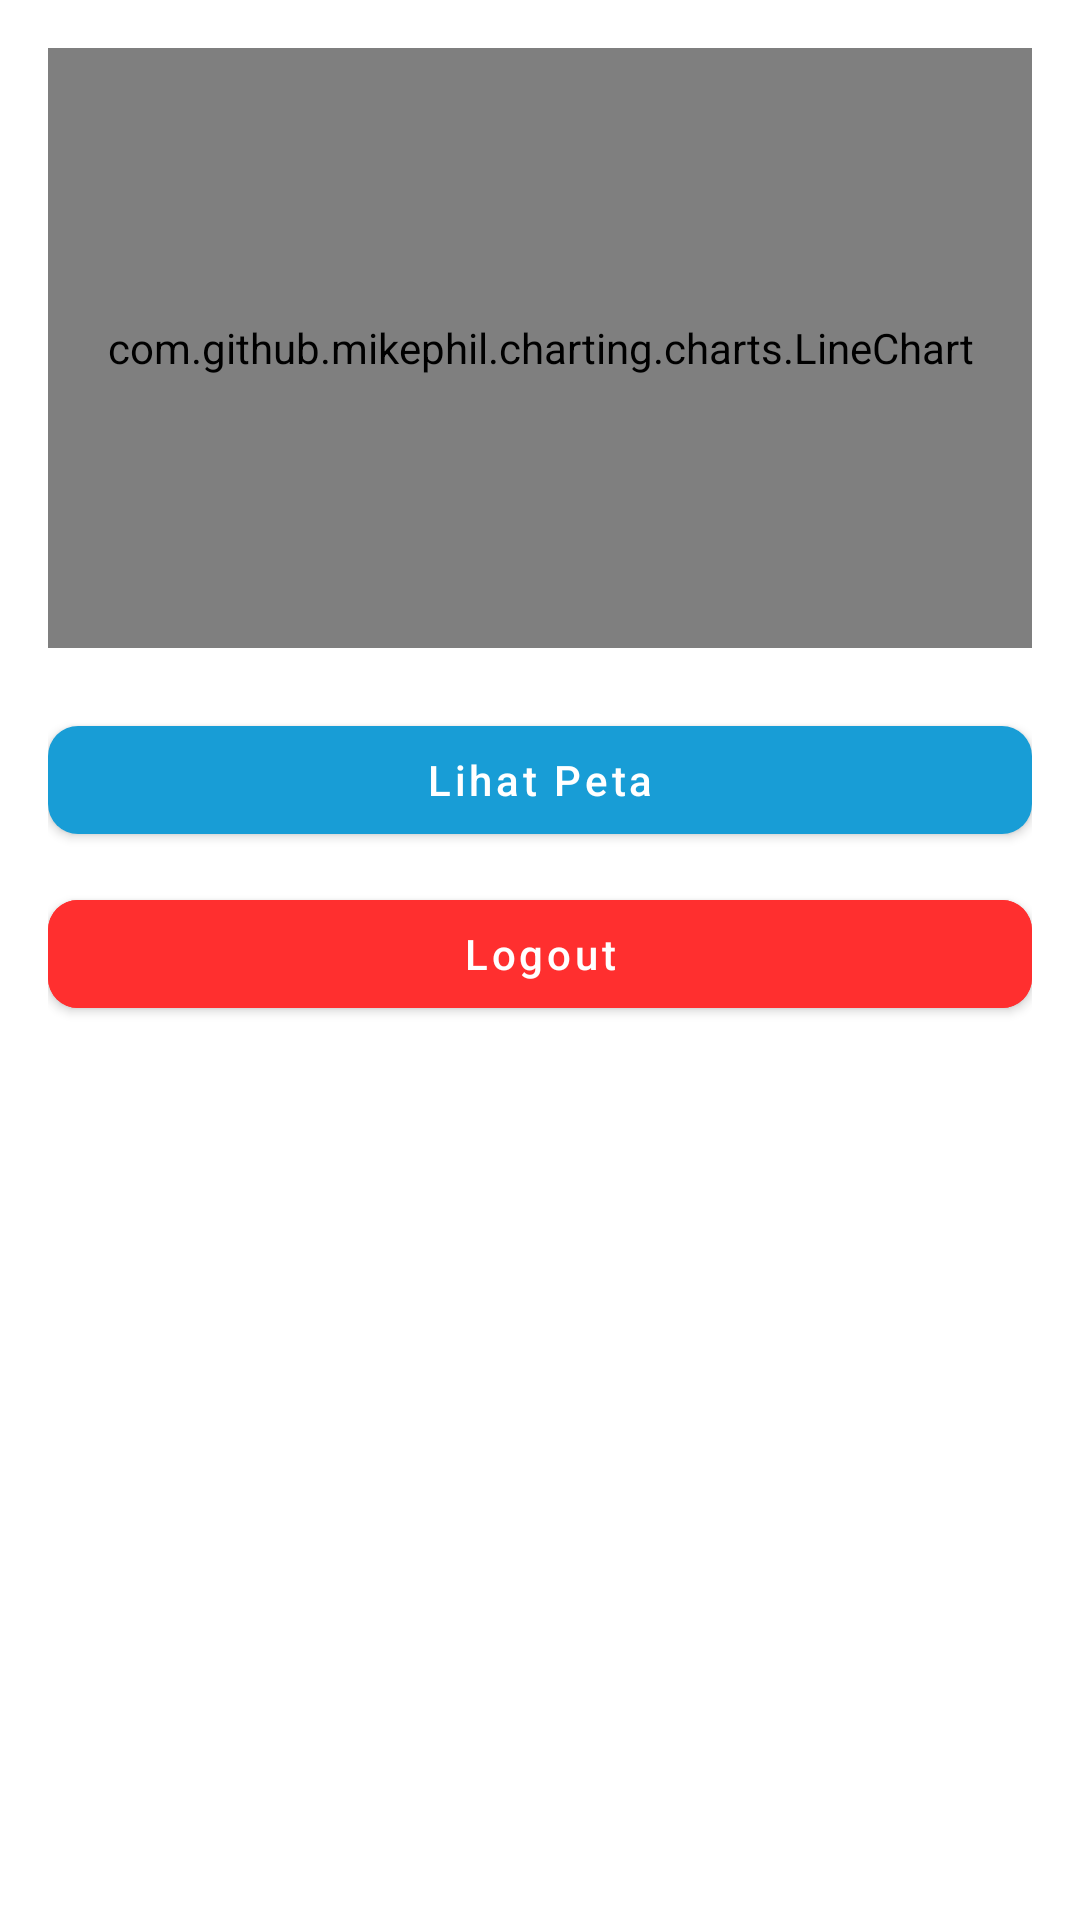

Layout XML and referenced resources for this Android screen:
<!-- AndroidManifest.xml: application theme Theme.AssignmentApp -->
<!-- res/layout/fragment_screen_three.xml -->
<?xml version="1.0" encoding="utf-8"?>
<androidx.constraintlayout.widget.ConstraintLayout xmlns:android="http://schemas.android.com/apk/res/android"
    xmlns:app="http://schemas.android.com/apk/res-auto"
    xmlns:tools="http://schemas.android.com/tools"
    android:layout_width="match_parent"
    android:layout_height="match_parent"
    android:padding="@dimen/dimen_16"
    tools:context=".view.screen.ScreenThreeFragment">

    <com.github.mikephil.charting.charts.LineChart
        android:id="@+id/chart_line_accelerometer"
        android:layout_width="@dimen/dimen_0"
        android:layout_height="@dimen/dimen_200"
        app:layout_constraintEnd_toEndOf="parent"
        app:layout_constraintHorizontal_bias="0.5"
        app:layout_constraintStart_toStartOf="parent"
        app:layout_constraintTop_toTopOf="parent" />

    <com.google.android.material.button.MaterialButton
        android:id="@+id/btn_map"
        android:layout_width="@dimen/dimen_0"
        android:layout_height="wrap_content"
        android:layout_marginTop="@dimen/dimen_20"
        android:text="@string/see_map"
        android:textAllCaps="false"
        app:cornerRadius="@dimen/dimen_10"
        app:icon="@drawable/ic_map"
        app:iconGravity="textStart"
        app:layout_constraintEnd_toEndOf="parent"
        app:layout_constraintStart_toStartOf="parent"
        app:layout_constraintTop_toBottomOf="@+id/chart_line_accelerometer" />

    <com.google.android.material.button.MaterialButton
        android:id="@+id/btn_logout"
        android:layout_width="@dimen/dimen_0"
        android:layout_height="wrap_content"
        android:layout_marginTop="@dimen/dimen_10"
        android:text="@string/logout"
        android:textAllCaps="false"
        android:backgroundTint="@color/red_text"
        app:cornerRadius="@dimen/dimen_10"
        app:icon="@drawable/ic_login"
        app:iconGravity="textStart"
        app:layout_constraintEnd_toEndOf="parent"
        app:layout_constraintStart_toStartOf="parent"
        app:layout_constraintTop_toBottomOf="@+id/btn_map" />

</androidx.constraintlayout.widget.ConstraintLayout>
<!-- resources referenced by this layout -->
<resources>
  <color name="red_text">#FF2F2F</color>
  <dimen name="dimen_0">0dp</dimen>
  <dimen name="dimen_10">10dp</dimen>
  <dimen name="dimen_16">16dp</dimen>
  <dimen name="dimen_20">20dp</dimen>
  <dimen name="dimen_200">200dp</dimen>
  <string name="logout">Logout</string>
  <string name="see_map">Lihat Peta</string>
  <style name="Theme.AssignmentApp" parent="Theme.MaterialComponents.DayNight.NoActionBar">
          
          <item name="colorPrimary">@color/blue_app</item>
          <item name="colorPrimaryVariant">@color/blue_app</item>
          <item name="colorOnPrimary">@color/white</item>
          
          <item name="colorSecondary">@color/teal_200</item>
          <item name="colorSecondaryVariant">@color/teal_700</item>
          <item name="colorOnSecondary">@color/black</item>
          
          <item name="android:statusBarColor">?attr/colorPrimaryVariant</item>
          
      </style>
  <color name="blue_app">#189DD6</color>
  <color name="white">#FFFFFFFF</color>
  
      //color app
  <color name="teal_200">#FF03DAC5</color>
  <color name="teal_700">#FF018786</color>
  <color name="black">#FF000000</color>
</resources>
